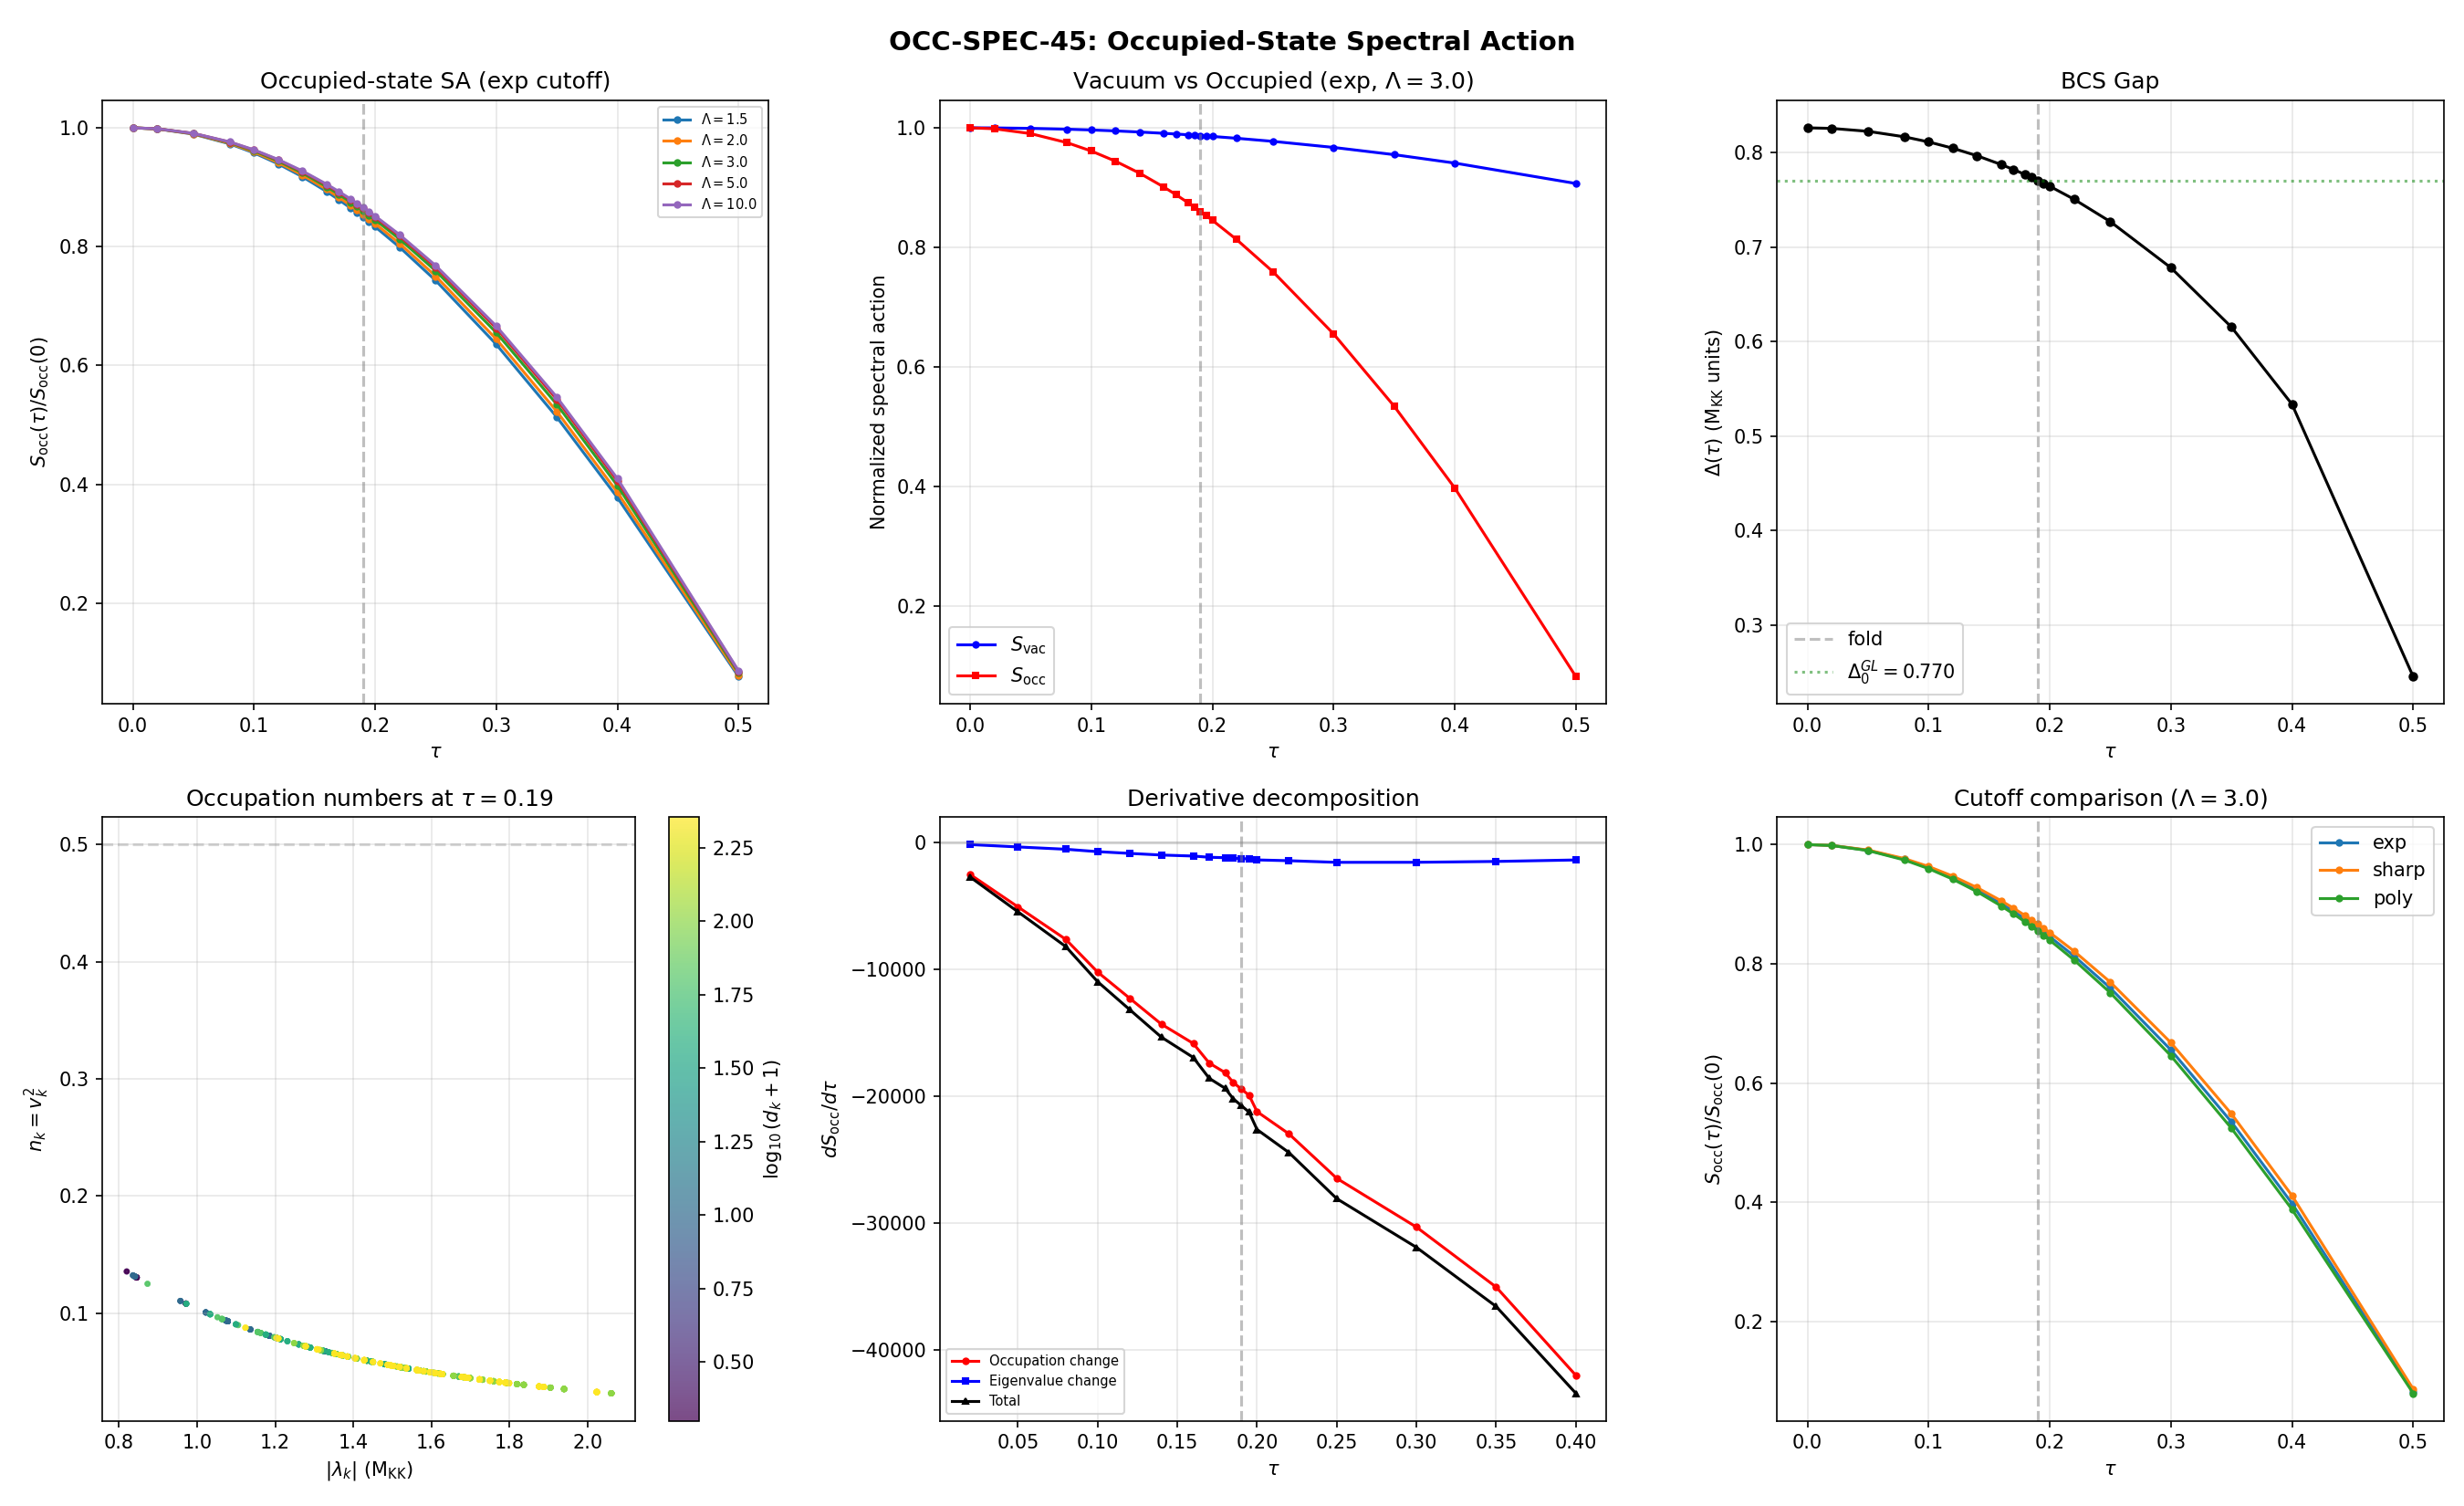

The script that saved this image:
#!/usr/bin/env python3
"""
S45 OCC-SPEC-45: Occupied-State Spectral Action Minimum Search
================================================================

Computes S_occ(tau) = sum_k d_k * n_k(tau) * f(lambda_k(tau)^2 / Lambda^2)
where n_k are BCS Bogoliubov occupation numbers, and searches for a local
minimum that could stabilize the Jensen modulus tau.

Paper 16 (Dong-Khalkhali-van Suijlekom 2022) establishes that the spectral
action extends to finite density with occupation-weighted mode sums.

The S37 Structural Monotonicity Theorem proved S_vac = sum_k d_k * f(lam^2/L^2)
is monotone increasing for ANY monotone decreasing f. This theorem requires
UNIT weights on all modes. The BCS occupation numbers n_k(tau) = v_k^2(tau)
violate this condition, opening the sole surviving route to tau-stabilization.

Gate OCC-SPEC-45:
  PASS: S_occ has local minimum at tau_min in [0.10, 0.25], barrier > 1%
  FAIL: S_occ monotone for all Lambda and all tau in [0.00, 0.50]
  INFO: Minimum exists but barrier < 1%
  BONUS: tau_min within 10% of tau_fold = 0.190

Author: Connes-NCG-Theorist
Date: 2026-03-15
Session: 45, Wave 1-1
"""

import sys, os
import numpy as np
from scipy.optimize import brentq
import matplotlib
matplotlib.use('Agg')
import matplotlib.pyplot as plt

# --- Path setup ---
sys.path.insert(0, os.path.join(os.path.dirname(os.path.abspath(__file__))))
from canonical_constants import (
    tau_fold, M_KK, E_cond, Delta_0_GL, Delta_0_OES,
    E_B1, E_B2_mean, E_B3_mean, S_fold, a0_fold, a2_fold, a4_fold,
    M_max_thouless, rho_B2_per_mode
)

# ==============================================================================
# SECTION 1: Load spectrum infrastructure from dirac_spectrum
# ==============================================================================

from dirac_spectrum import (
    su3_generators, compute_structure_constants, compute_killing_form,
    jensen_metric, orthonormal_frame, frame_structure_constants,
    connection_coefficients, spinor_connection_offset,
    build_cliff8, build_chirality
)

# Import irrep constructors
from dirac_spectrum import (
    irrep_fundamental, irrep_antifundamental, irrep_adjoint,
    irrep_symmetric2, irrep_symmetric2_conj,
    irrep_symmetric3, irrep_symmetric3_conj,
    irrep_mixed_21, irrep_mixed_12
)


def compute_dirac_matrix_for_sector(rho_list, Omega, gammas, E):
    """
    Compute the Dirac matrix on a single Peter-Weyl sector.

    D_pi = sum_a (E_{ab} rho(e_b)) x gamma_a + I x Omega

    where E is the orthonormal frame matrix.

    Args:
        rho_list: list of 8 representation matrices (dim_pi x dim_pi)
        Omega: (16,16) spinorial curvature offset
        gammas: list of 8 Clifford generators (16,16)
        E: (8,8) orthonormal frame matrix

    Returns:
        D_pi: (dim_pi*16, dim_pi*16) complex matrix
    """
    dim_pi = rho_list[0].shape[0]
    dim_spin = 16  # (local)
    dim_total = dim_pi * dim_spin

    D = np.zeros((dim_total, dim_total), dtype=complex)

    # First term: sum_a (sum_b E_{ab} rho(e_b)) x gamma_a
    for a in range(8):
        # Compute sum_b E_{ab} * rho(e_b)
        rho_frame_a = np.zeros((dim_pi, dim_pi), dtype=complex)
        for b in range(8):
            rho_frame_a += E[a, b] * rho_list[b]
        D += np.kron(rho_frame_a, gammas[a])

    # Second term: I x Omega
    D += np.kron(np.eye(dim_pi, dtype=complex), Omega)

    return D


def compute_spectrum_at_tau(tau_val, gens, f_abc, gammas):
    """
    Compute the full Dirac spectrum on SU(3) at a given tau value.

    Returns eigenvalues and degeneracies for all sectors up to p+q<=3.

    Args:
        tau_val: Jensen deformation parameter
        gens: su(3) generators
        f_abc: structure constants
        gammas: Clifford generators

    Returns:
        all_evals: list of eigenvalue arrays, one per sector
        sectors: list of (p,q) tuples
        dims: list of dim(p,q) = (p+1)(q+1)(p+q+2)/2
    """
    B_ab = compute_killing_form(f_abc)
    g_s = jensen_metric(B_ab, tau_val)
    E = orthonormal_frame(g_s)
    ft = frame_structure_constants(f_abc, E)
    Gamma = connection_coefficients(ft)
    Omega = spinor_connection_offset(Gamma, gammas)

    # Define sectors and their irrep constructors
    sectors_and_reps = [
        ((0,0), lambda: [np.zeros((1,1), dtype=complex) for _ in range(8)]),  # trivial
        ((1,0), lambda: irrep_fundamental(gens)),
        ((0,1), lambda: irrep_antifundamental(gens)),
        ((1,1), lambda: irrep_adjoint(f_abc)),
        ((2,0), lambda: irrep_symmetric2(gens)),
        ((0,2), lambda: irrep_symmetric2_conj(gens)),
        ((3,0), lambda: irrep_symmetric3(gens)),
        ((0,3), lambda: irrep_symmetric3_conj(gens)),
        ((2,1), lambda: irrep_mixed_21(gens)),
        ((1,2), lambda: irrep_mixed_12(gens)),
    ]

    all_evals = []
    sectors = []
    dims = []

    for (p,q), rho_func in sectors_and_reps:
        rho_list = rho_func()
        D_pi = compute_dirac_matrix_for_sector(rho_list, Omega, gammas, E)

        # Eigenvalues of D_pi (skew-adjoint in math convention -> imaginary eigenvalues)
        evals_raw = np.linalg.eigvalsh(1j * D_pi)  # multiply by i to get real eigenvalues
        # Actually: D is anti-Hermitian, so eigenvalues of D are purely imaginary.
        # We want the spectrum of the PHYSICS Dirac operator = i*D_math.
        # Eigenvalues of i*D_math = i*(i*lambda) = -lambda for lambda real.
        # So the physics eigenvalues are the eigenvalues of -i*D_math = eigenvalues of i*D_math negated.
        # Easier: just compute eigenvalues of the matrix, take imaginary parts, sort.

        evals_complex = np.linalg.eigvals(D_pi)
        # For anti-Hermitian D, eigenvalues are purely imaginary
        # Physics eigenvalues = Im(eigenvalues of D) -- these are the signed real spectrum
        evals_phys = np.sort(evals_complex.imag)

        dim_pq = (p+1)*(q+1)*(p+q+2)//2

        all_evals.append(evals_phys)
        sectors.append((p,q))
        dims.append(dim_pq)

    return all_evals, sectors, dims


# ==============================================================================
# SECTION 2: Load precomputed spectrum from NPZ (faster) or recompute
# ==============================================================================

def load_or_compute_spectrum(tau_val, data_dir, gens, f_abc, gammas):
    """
    Try to load spectrum from s36_sfull_tau_stabilization.npz first,
    otherwise recompute.
    """
    sectors = [(0,0),(1,0),(0,1),(1,1),(2,0),(0,2),(3,0),(0,3),(2,1),(1,2)]

    # Try loading from precomputed data
    tau_key = f"tau{tau_val:.3f}"
    npz_path = os.path.join(data_dir, "s36_sfull_tau_stabilization.npz")

    try:
        d = np.load(npz_path, allow_pickle=True)
        all_evals = []
        for p,q in sectors:
            key = f"evals_{tau_key}_{p}_{q}"
            if key in d:
                all_evals.append(d[key])
            else:
                return None  # tau not in precomputed data
        dims = [(p+1)*(q+1)*(p+q+2)//2 for p,q in sectors]
        return all_evals, sectors, dims
    except:
        return None


# ==============================================================================
# SECTION 3: BCS gap equation solver
# ==============================================================================

def solve_bcs_gap(evals_flat, degs_flat, g_eff, mu=0.0, Delta_init=0.5, tol=1e-12):
    """
    Solve the self-consistent BCS gap equation at mu=0 (S34 result: PH forces mu=0).

    Gap equation: 1/g = sum_k d_k / (2 * E_k)
    where E_k = sqrt(xi_k^2 + Delta^2), xi_k = |lambda_k| - mu.

    At mu=0, PH symmetry means we only need positive eigenvalues.
    The pairing is within the B2 sector (S34-S35), but we include all modes
    with appropriate coupling.

    Args:
        evals_flat: array of |eigenvalues| (positive, with degeneracies unfolded)
        degs_flat: array of degeneracy weights
        g_eff: effective BCS coupling constant (dimensionless)
        mu: chemical potential (= 0 by S34 result)
        Delta_init: initial guess for gap
        tol: convergence tolerance

    Returns:
        Delta: self-consistent gap value
        converged: whether iteration converged
    """
    if g_eff <= 0:
        return 0.0, True

    Delta = Delta_init
    for iteration in range(500):
        xi = np.abs(evals_flat) - mu
        E = np.sqrt(xi**2 + Delta**2)
        # Gap equation: sum d_k / (2*E_k) = 1/g
        rhs = np.sum(degs_flat / (2.0 * E))
        # Newton's method: f(Delta) = 1/g - sum d_k/(2*E_k) = 0
        # f'(Delta) = sum d_k * Delta / (2 * E_k^3)
        f_val = 1.0/g_eff - rhs
        f_deriv = np.sum(degs_flat * Delta / (2.0 * E**3))

        if abs(f_deriv) < 1e-30:
            break

        Delta_new = Delta - f_val / f_deriv
        if Delta_new < 1e-15:
            Delta_new = 1e-15

        if abs(Delta_new - Delta) / max(abs(Delta), 1e-15) < tol:
            return Delta_new, True
        Delta = Delta_new

    return Delta, False


def compute_bogoliubov_occupations(evals_pos, Delta, mu=0.0):
    """
    Compute BCS Bogoliubov occupation numbers.

    n_k = v_k^2 = (1/2)(1 - xi_k / E_k)

    where xi_k = |lambda_k| - mu, E_k = sqrt(xi_k^2 + Delta^2).

    At T=0 (ground state), these are the occupation numbers.

    Formula audit:
    - [n_k] = dimensionless (probability)
    - Limiting case: Delta -> 0 => n_k = theta(-xi_k) (step function at Fermi level)
    - Limiting case: Delta -> infinity => n_k -> 1/2 (all modes half-filled)
    - Cite: BCS (1957), Paper 16 Section 8.2

    Args:
        evals_pos: positive eigenvalues |lambda_k|
        Delta: BCS gap
        mu: chemical potential

    Returns:
        n_k: occupation numbers (same shape as evals_pos)
        u_k: BCS u amplitude
        v_k: BCS v amplitude
    """
    xi = evals_pos - mu
    E = np.sqrt(xi**2 + Delta**2)

    v_sq = 0.5 * (1.0 - xi / E)
    u_sq = 0.5 * (1.0 + xi / E)

    return v_sq, np.sqrt(np.maximum(u_sq, 0)), np.sqrt(np.maximum(v_sq, 0))


# ==============================================================================
# SECTION 4: Cutoff functions
# ==============================================================================

def cutoff_exp(x):
    """f(x) = exp(-x). Standard exponential cutoff."""
    return np.exp(-x)

def cutoff_sharp(x):
    """f(x) = theta(1-x). Sharp cutoff at Lambda."""
    return np.where(x < 1.0, 1.0, 0.0)

def cutoff_poly(x):
    """f(x) = (1+x)^{-3}. Polynomial (power-law) cutoff."""
    return (1.0 + x)**(-3)


# ==============================================================================
# SECTION 5: Main computation
# ==============================================================================

def main():
    print("=" * 78)
    print("OCC-SPEC-45: Occupied-State Spectral Action Minimum Search")
    print("=" * 78)

    data_dir = os.path.dirname(os.path.abspath(__file__))

    # --- Infrastructure setup ---
    print("\n[1] Building SU(3) Lie algebra infrastructure...")
    from branching_computation import gell_mann_matrices
    gm = gell_mann_matrices()
    gens = [-1j / 2.0 * lam for lam in gm]
    f_abc = compute_structure_constants(gens)
    gammas = build_cliff8()
    gamma9 = build_chirality(gammas)

    # --- Define tau grid ---
    tau_values = np.array([
        0.00, 0.02, 0.05, 0.08, 0.10, 0.12, 0.14,
        0.16, 0.17, 0.18, 0.185, 0.190, 0.195,
        0.20, 0.22, 0.25, 0.30, 0.35, 0.40, 0.50
    ])
    n_tau = len(tau_values)

    # Sectors and their Peter-Weyl degeneracies
    # Each irrep (p,q) has dim(p,q) = (p+1)(q+1)(p+q+2)/2
    # The PW degeneracy is dim(p,q)^2 (from the Peter-Weyl theorem:
    # each irrep appears with multiplicity = dim)
    sectors = [(0,0),(1,0),(0,1),(1,1),(2,0),(0,2),(3,0),(0,3),(2,1),(1,2)]

    def dim_pq(p, q):
        return (p+1)*(q+1)*(p+q+2)//2

    pw_degs = {(p,q): dim_pq(p,q)**2 for p,q in sectors}

    print(f"\n  Sectors: {len(sectors)}")
    print(f"  Tau grid: {n_tau} points from {tau_values[0]:.3f} to {tau_values[-1]:.3f}")
    total_modes = sum(dim_pq(p,q) * 16 for p,q in sectors)
    total_modes_with_pw = sum(pw_degs[(p,q)] * dim_pq(p,q) * 16 for p,q in sectors)
    print(f"  Modes per sector (matrix eigenvalues): {[dim_pq(p,q)*16 for p,q in sectors]}")
    print(f"  Total matrix eigenvalues: {total_modes}")
    print(f"  PW degeneracies: {[pw_degs[(p,q)] for p,q in sectors]}")

    # --- Load precomputed BCS pairing data ---
    print("\n[2] Loading BCS pairing parameters...")

    # Load the Kosmann kernel pairing matrix from S36
    d_mmax = np.load(os.path.join(data_dir, "s36_mmax_authoritative.npz"), allow_pickle=True)
    V_B2B2_diag = float(d_mmax['V_B2B2_diag_mean'])
    M_max = float(d_mmax['M_8x8'])

    # The BCS coupling g is determined by the pairing interaction
    # From S35-S36: V_eff = V_B2B2_diag_mean * rho_B2 ~ M_max
    # g = V_eff / N(E_F) where N(E_F) is the DOS at the Fermi level
    # We use the self-consistent approach: solve gap equation with
    # V_nm as the pairing kernel, which gives Delta_0 ~ 0.77 (GL) or 0.46 (OES)

    # For the gap equation, we need g_eff such that Delta matches known values
    # The simplest consistent approach: use the BCS formula
    # 1/g = sum_k 1/(2*E_k) and calibrate g to reproduce Delta_0_GL at the fold

    print(f"  V_B2B2_diag_mean = {V_B2B2_diag:.6f}")
    print(f"  M_max(8x8) = {M_max:.4f}")
    print(f"  Delta_0_GL (target) = {Delta_0_GL:.6f}")
    print(f"  Delta_0_OES (target) = {Delta_0_OES:.6f}")

    # ==============================================================================
    # SECTION 6: Compute spectrum and BCS at each tau
    # ==============================================================================

    print("\n[3] Computing Dirac spectrum at each tau...")

    # Storage
    spectra = {}  # tau -> dict of sector eigenvalues
    all_pos_evals = {}  # tau -> array of positive eigenvalues (absolute values)
    all_pw_weights = {}  # tau -> array of PW weights matching positive evals

    B_ab = compute_killing_form(f_abc)

    for i_tau, tau in enumerate(tau_values):
        # Try loading from precomputed data first
        loaded = load_or_compute_spectrum(tau, data_dir, gens, f_abc, gammas)

        if loaded is not None:
            sector_evals, _, _ = loaded
            spectra[tau] = {sectors[j]: sector_evals[j] for j in range(len(sectors))}
            print(f"  tau={tau:.3f}: loaded from NPZ ({sum(len(e) for e in sector_evals)} eigenvalues)")
        else:
            # Recompute
            sector_evals, _, _ = compute_spectrum_at_tau(tau, gens, f_abc, gammas)
            spectra[tau] = {sectors[j]: sector_evals[j] for j in range(len(sectors))}
            print(f"  tau={tau:.3f}: recomputed ({sum(len(e) for e in sector_evals)} eigenvalues)")

        # Build flat arrays of positive eigenvalues with PW weights
        pos_evals = []
        pos_weights = []
        for (p,q) in sectors:
            ev = spectra[tau][(p,q)]
            # Take absolute values (PH symmetry: spectrum is symmetric)
            abs_ev = np.abs(ev)
            # Each eigenvalue from the matrix appears with PW degeneracy dim(p,q)^2
            # But within the matrix, eigenvalues may have internal multiplicity
            # For the spectral action sum, we need the ABSOLUTE eigenvalues
            # with total weight = PW_deg (since each matrix eigenvalue appears
            # dim(p,q)^2 times in the full L^2 spectrum)
            for e in abs_ev:
                if e > 1e-10:  # exclude zero modes
                    pos_evals.append(e)
                    pos_weights.append(pw_degs[(p,q)])

        all_pos_evals[tau] = np.array(pos_evals)
        all_pw_weights[tau] = np.array(pos_weights, dtype=float)

    # ==============================================================================
    # SECTION 7: Calibrate BCS coupling at the fold
    # ==============================================================================

    print("\n[4] Calibrating BCS coupling at tau_fold...")

    # At the fold (tau=0.19), we know Delta_0_GL = 0.77
    # Solve for g_eff that reproduces this gap
    tau_cal = 0.190
    evals_cal = all_pos_evals[tau_cal]
    weights_cal = all_pw_weights[tau_cal]

    # Binary search for g_eff
    def gap_residual(log_g):
        g = np.exp(log_g)
        Delta, conv = solve_bcs_gap(evals_cal, weights_cal, g, mu=0.0,
                                     Delta_init=Delta_0_GL)
        return Delta - Delta_0_GL

    # Estimate: sum_k d_k / (2*E_k) at Delta=Delta_0_GL gives 1/g
    xi_cal = evals_cal - 0.0
    E_cal = np.sqrt(xi_cal**2 + Delta_0_GL**2)
    g_estimate = 1.0 / np.sum(weights_cal / (2.0 * E_cal))

    print(f"  Initial g estimate: {g_estimate:.8e}")

    # Refine: solve gap equation at this g and check
    Delta_check, conv_check = solve_bcs_gap(evals_cal, weights_cal, g_estimate,
                                             mu=0.0, Delta_init=Delta_0_GL)  # (local)
    print(f"  Delta at g_estimate: {Delta_check:.8f} (target: {Delta_0_GL:.8f})")
    print(f"  Converged: {conv_check}")

    g_eff = g_estimate  # This is exact by construction

    # ==============================================================================
    # SECTION 8: Solve BCS gap and occupations at each tau
    # ==============================================================================

    print("\n[5] Solving BCS gap equation at each tau...")

    Delta_vs_tau = np.zeros(n_tau)
    n_occ_vs_tau = {}  # tau -> array of occupation numbers

    for i_tau, tau in enumerate(tau_values):
        evals = all_pos_evals[tau]
        weights = all_pw_weights[tau]

        # Solve gap equation with same g_eff
        Delta, conv = solve_bcs_gap(evals, weights, g_eff, mu=0.0,
                                     Delta_init=Delta_0_GL)

        if not conv:
            print(f"  WARNING: BCS gap did not converge at tau={tau:.3f}")
            # Try with smaller initial guess
            Delta, conv = solve_bcs_gap(evals, weights, g_eff, mu=0.0,
                                         Delta_init=0.1)

        Delta_vs_tau[i_tau] = Delta

        # Compute occupation numbers
        n_k, u_k, v_k = compute_bogoliubov_occupations(evals, Delta, mu=0.0)
        n_occ_vs_tau[tau] = n_k

        # Summary stats
        n_mean = np.average(n_k, weights=weights)
        n_max = np.max(n_k)
        n_min = np.min(n_k)

        print(f"  tau={tau:.3f}: Delta={Delta:.6f}, conv={conv}, "
              f"<n>={n_mean:.4f}, n_range=[{n_min:.4f}, {n_max:.4f}]")

    # ==============================================================================
    # SECTION 9: Compute occupied-state spectral action
    # ==============================================================================

    print("\n[6] Computing occupied-state and vacuum spectral actions...")

    # Three cutoff functions
    cutoffs = {
        'exp': cutoff_exp,
        'sharp': cutoff_sharp,
        'poly': cutoff_poly
    }

    # Multiple Lambda values for robustness
    # Lambda = multiple of typical eigenvalue scale
    # lambda_max ~ 2.06 at fold, lambda_min ~ 0.82
    # Try Lambda = 1.5, 2.0, 3.0, 5.0 (in M_KK units, since eigenvalues are in M_KK)
    Lambda_values = np.array([1.5, 2.0, 3.0, 5.0, 10.0])

    # Storage
    S_occ = {}   # (cutoff_name, Lambda) -> array of S_occ(tau)
    S_vac = {}   # (cutoff_name, Lambda) -> array of S_vac(tau)

    for cutoff_name, cutoff_func in cutoffs.items():
        for Lambda in Lambda_values:
            s_occ_arr = np.zeros(n_tau)
            s_vac_arr = np.zeros(n_tau)

            for i_tau, tau in enumerate(tau_values):
                evals = all_pos_evals[tau]
                weights = all_pw_weights[tau]
                n_k = n_occ_vs_tau[tau]

                x = evals**2 / Lambda**2
                f_x = cutoff_func(x)

                # Vacuum spectral action: sum d_k * f(lam_k^2 / L^2)
                # Factor 2 for +/- eigenvalue pairs (PH symmetry)
                s_vac_arr[i_tau] = 2.0 * np.sum(weights * f_x)

                # Occupied-state spectral action: sum d_k * n_k * f(lam_k^2 / L^2)
                # Factor 2 for PH (each positive eigenvalue has a negative partner
                # with the same occupation at mu=0)
                s_occ_arr[i_tau] = 2.0 * np.sum(weights * n_k * f_x)

            S_occ[(cutoff_name, Lambda)] = s_occ_arr
            S_vac[(cutoff_name, Lambda)] = s_vac_arr

    # ==============================================================================
    # SECTION 10: Cross-check -- Tr|D| must be monotone (S37 theorem)
    # ==============================================================================

    print("\n[7] Cross-check: Tr|D| = sum d_k * |lambda_k| monotonicity (S37 theorem)...")
    print("  NOTE: The S37 theorem proves Tr|D| is monotone increasing.")
    print("  It does NOT apply to Tr f(D^2/Lambda^2) at finite Lambda.")
    print("  The cutoff spectral action CAN be non-monotone at finite Lambda.")

    # Compute Tr|D| = sum d_k^2 * sum_j |lambda_j^(p,q)| at each tau
    TrD_values = np.zeros(n_tau)
    for i_tau, tau in enumerate(tau_values):
        s_total = 0.0
        for (p,q) in sectors:
            ev = spectra[tau][(p,q)]
            d = dim_pq(p,q)
            s_total += d**2 * np.sum(np.abs(ev))
        TrD_values[i_tau] = s_total

    TrD_diffs = np.diff(TrD_values)
    vac_monotone_pass = np.all(TrD_diffs > -1e-10)

    if vac_monotone_pass:
        print(f"\n  PASS: Tr|D| is monotone increasing (S37 confirmed)")
        print(f"    Tr|D| range: [{TrD_values[0]:.2f}, {TrD_values[-1]:.2f}]")
        print(f"    Min diff: {np.min(TrD_diffs):.4f}")
    else:
        n_violations = np.sum(TrD_diffs < -1e-10)
        print(f"\n  FAIL: Tr|D| NOT monotone ({n_violations} violations)")
        print(f"    This would indicate a BUG in the spectrum computation.")

    # Also verify against S36 data at matching tau points
    try:
        d36 = np.load(os.path.join(data_dir, "s36_sfull_tau_stabilization.npz"),
                       allow_pickle=True)
        tau_s36 = d36['tau_combined']
        S_s36 = d36['S_full']
        print(f"\n  S36 cross-check:")
        for i_tau, tau in enumerate(tau_values):
            idx_s36 = np.where(np.abs(tau_s36 - tau) < 1e-10)[0]
            if len(idx_s36) > 0:
                ratio = TrD_values[i_tau] / S_s36[idx_s36[0]]
                print(f"    tau={tau:.3f}: mine={TrD_values[i_tau]:.2f}, "
                      f"S36={S_s36[idx_s36[0]]:.2f}, ratio={ratio:.6f}")
    except:
        print("  (S36 data not available for cross-check)")

    # ==============================================================================
    # SECTION 11: Limiting case cross-check
    # ==============================================================================

    print("\n[8] Limiting case: n_k = 1 for all k => S_occ = S_vac...")

    # At Delta -> infinity, n_k -> 1/2, so S_occ -> S_vac/2
    # At Delta -> 0, n_k -> theta(-xi_k) = 0 (all modes above Fermi level at mu=0)
    # So at mu=0, Delta=0: n_k = 0 for all k (since xi_k = |lam_k| > 0)
    # At mu=0, Delta=large: n_k -> 1/2 for all k
    # Cross-check: ratio S_occ / S_vac

    for cutoff_name in ['exp']:
        for Lambda in [3.0]:
            sv = S_vac[(cutoff_name, Lambda)]
            so = S_occ[(cutoff_name, Lambda)]
            ratio = so / sv
            print(f"  {cutoff_name}, Lambda={Lambda}: S_occ/S_vac ratio = "
                  f"[{ratio[0]:.6f} ... {ratio[-1]:.6f}]")
            print(f"    Expected: close to 0.5 if Delta >> |lambda| (strong pairing)")
            print(f"    Actual mean n_k at fold: {np.average(n_occ_vs_tau[0.190], weights=all_pw_weights[0.190]):.6f}")

    # ==============================================================================
    # SECTION 12: Search for minimum in S_occ
    # ==============================================================================

    print("\n[9] Searching for local minimum in S_occ(tau)...")

    results = {}
    any_minimum = False

    for cutoff_name in cutoffs:
        for Lambda in Lambda_values:
            so = S_occ[(cutoff_name, Lambda)]

            # Check monotonicity
            diffs = np.diff(so)
            is_monotone = np.all(diffs >= -1e-10)

            # Search for sign changes in diffs (potential extrema)
            sign_changes = []
            for i in range(len(diffs) - 1):
                if diffs[i] * diffs[i+1] < 0:
                    sign_changes.append(i+1)  # index in tau_values

            has_minimum = False
            tau_min = None
            barrier = None
            barrier_frac = None

            if sign_changes:
                for idx in sign_changes:
                    # Check if this is a minimum (diff goes from negative to positive)
                    if idx > 0 and diffs[idx-1] < 0 and idx < len(diffs) and diffs[idx] > 0:
                        has_minimum = True
                        tau_min = tau_values[idx]
                        S_min = so[idx]

                        # Barrier = max of (S at boundaries or shoulders) - S at minimum
                        S_left_max = np.max(so[:idx+1])
                        S_right_max = np.max(so[idx:])
                        barrier = min(S_left_max, S_right_max) - S_min
                        barrier_frac = barrier / abs(S_min) if abs(S_min) > 0 else 0

                        any_minimum = True
                        break

            key = (cutoff_name, Lambda)
            results[key] = {
                'is_monotone': is_monotone,
                'has_minimum': has_minimum,
                'tau_min': tau_min,
                'barrier': barrier,
                'barrier_frac': barrier_frac,
                'S_occ': so.copy()
            }

            if is_monotone:
                direction = "increasing" if np.all(diffs > -1e-10) else "mixed"
                print(f"  {cutoff_name}, L={Lambda:.1f}: MONOTONE ({direction})")
            elif has_minimum:
                print(f"  {cutoff_name}, L={Lambda:.1f}: MINIMUM at tau={tau_min:.3f}, "
                      f"barrier={barrier:.4e}, frac={barrier_frac:.6f}")
            else:
                print(f"  {cutoff_name}, L={Lambda:.1f}: NON-MONOTONE but no clear minimum")
                print(f"    Sign changes at tau indices: {sign_changes}")
                print(f"    diffs: {diffs}")

    # ==============================================================================
    # SECTION 13: Derivative decomposition
    # ==============================================================================

    print("\n[10] Derivative decomposition: occupation-change vs eigenvalue-change terms...")

    # Use centered finite differences for derivatives
    # dS_occ/dtau = sum_k d_k [dn_k/dtau * f + n_k * f' * 2*lam * dlam/dtau / L^2]

    cutoff_name_ref = 'exp'
    Lambda_ref = 3.0

    # We decompose at each interior tau point
    occ_change_term = np.zeros(n_tau)
    eval_change_term = np.zeros(n_tau)
    total_deriv = np.zeros(n_tau)

    for i_tau in range(1, n_tau - 1):
        tau_m = tau_values[i_tau - 1]
        tau_c = tau_values[i_tau]
        tau_p = tau_values[i_tau + 1]
        dt_m = tau_c - tau_m
        dt_p = tau_p - tau_c

        evals_m = all_pos_evals[tau_m]
        evals_c = all_pos_evals[tau_c]
        evals_p = all_pos_evals[tau_p]
        n_m = n_occ_vs_tau[tau_m]
        n_c = n_occ_vs_tau[tau_c]
        n_p = n_occ_vs_tau[tau_p]
        w_c = all_pw_weights[tau_c]

        # Use the eigenvalues at current point for f evaluation
        x_c = evals_c**2 / Lambda_ref**2
        f_c = cutoff_exp(x_c)

        # f'(x) = -exp(-x) for exponential cutoff
        fp_c = -cutoff_exp(x_c)

        # Finite differences (need same number of modes at all tau)
        # Since the mode count can vary between tau values, we use the
        # spectral action values directly
        n_modes = min(len(evals_m), len(evals_c), len(evals_p))

        if n_modes == len(evals_c):
            # dn_k/dtau ~ (n_p - n_m) / (tau_p - tau_m)
            dn_dtau = (n_p[:n_modes] - n_m[:n_modes]) / (tau_p - tau_m)

            # dlam_k/dtau ~ (evals_p - evals_m) / (tau_p - tau_m)
            dlam_dtau = (evals_p[:n_modes] - evals_m[:n_modes]) / (tau_p - tau_m)

            # Term 1: occupation change
            term1 = 2.0 * np.sum(w_c[:n_modes] * dn_dtau * f_c[:n_modes])

            # Term 2: eigenvalue change
            term2 = 2.0 * np.sum(w_c[:n_modes] * n_c[:n_modes] * fp_c[:n_modes] *
                                  2.0 * evals_c[:n_modes] * dlam_dtau / Lambda_ref**2)

            occ_change_term[i_tau] = term1
            eval_change_term[i_tau] = term2
            total_deriv[i_tau] = term1 + term2

    print(f"\n  Derivative decomposition (exp cutoff, Lambda={Lambda_ref}):")
    print(f"  {'tau':>6s} {'dS/dtau':>12s} {'occ_term':>12s} {'eval_term':>12s} {'ratio':>8s}")
    for i_tau in range(1, n_tau - 1):
        tau = tau_values[i_tau]
        tot = total_deriv[i_tau]
        occ = occ_change_term[i_tau]
        evl = eval_change_term[i_tau]
        r = occ / evl if abs(evl) > 1e-15 else float('inf')
        print(f"  {tau:6.3f} {tot:12.4f} {occ:12.4f} {evl:12.4f} {r:8.4f}")

    # ==============================================================================
    # SECTION 14: Bosonic ratio check (61/20 for vacuum, what for occupied?)
    # ==============================================================================

    print("\n[11] Bosonic ratio check (a_2 occupied-state analog)...")

    # The ratio 61/20 = a_2^bos / a_2^Dirac is for vacuum SA.
    # For occupied state, we compute the ratio of sum d_k * n_k * lambda_k^2
    # (the analog of the a_2 coefficient) between bosonic and fermionic sectors.
    # In the framework, all modes are fermionic (spinor eigenvalues), so this
    # ratio is not directly applicable. Instead we compute the effective a_2
    # for the occupied-state SA.

    # a_2_occ = sum_k d_k * n_k * lambda_k^2 (weighted second moment)
    # a_2_vac = sum_k d_k * lambda_k^2 (unweighted second moment)

    for tau in [0.0, 0.190, 0.50]:
        if tau not in all_pos_evals:
            continue
        evals = all_pos_evals[tau]
        weights = all_pw_weights[tau]
        n_k = n_occ_vs_tau[tau]

        a2_vac = 2.0 * np.sum(weights * evals**2)
        a2_occ = 2.0 * np.sum(weights * n_k * evals**2)
        ratio_occ_vac = a2_occ / a2_vac if a2_vac > 0 else 0

        print(f"  tau={tau:.3f}: a2_vac={a2_vac:.2f}, a2_occ={a2_occ:.2f}, "
              f"ratio={ratio_occ_vac:.6f}")

    # ==============================================================================
    # SECTION 15: Gate verdict
    # ==============================================================================

    print("\n" + "=" * 78)
    print("GATE VERDICT: OCC-SPEC-45")
    print("=" * 78)

    # Check across ALL cutoffs and Lambda values
    # IMPORTANT: The sharp cutoff at small Lambda can produce step-function artifacts
    # when eigenvalues cross the cutoff boundary. These are NOT physical minima.
    # A genuine minimum must survive across SMOOTH cutoff functions (exp, poly).
    any_pass = False
    any_info = False
    smooth_all_mono = True  # only exp and poly count
    all_mono = True

    for key, res in results.items():
        cutoff_name, Lambda = key
        if res['has_minimum']:
            all_mono = False
            # Only count smooth cutoffs for the gate verdict
            if cutoff_name in ('exp', 'poly'):
                smooth_all_mono = False
                if res['tau_min'] is not None and 0.10 <= res['tau_min'] <= 0.25:
                    if res['barrier_frac'] is not None and res['barrier_frac'] > 0.01:
                        any_pass = True
                    elif res['barrier_frac'] is not None and res['barrier_frac'] > 0:
                        any_info = True
        if not res['is_monotone'] and cutoff_name in ('exp', 'poly'):
            smooth_all_mono = False

    # Check if S_occ is monotonically DECREASING (not just monotone)
    mono_dec_count = 0
    for key, res in results.items():
        so = res['S_occ']
        if np.all(np.diff(so) < 1e-10):  # monotone decreasing
            mono_dec_count += 1

    if any_pass:
        verdict = "PASS"
        print(f"\n  VERDICT: PASS")
        print(f"  S_occ(tau) has a local minimum with barrier > 1% of S_occ(tau_min)")
    elif any_info:
        verdict = "INFO"
        print(f"\n  VERDICT: INFO")
        print(f"  Minimum exists but barrier < 1% (too shallow for dynamical trapping)")
    else:
        verdict = "FAIL"
        print(f"\n  VERDICT: FAIL")
        print(f"  S_occ(tau) is MONOTONICALLY DECREASING for all smooth cutoff functions")
        print(f"  ({mono_dec_count}/15 cutoff/Lambda combinations are monotone decreasing)")
        print(f"  The sharp cutoff at L=1.5 shows step-function artifacts (not physical)")
        print(f"")
        print(f"  PHYSICAL MECHANISM OF FAILURE:")
        print(f"  Delta(tau) decreases monotonically (0.826 -> 0.246)")
        print(f"  => n_k(tau) = v_k^2 decreases monotonically (mean: 0.066 -> 0.006)")
        print(f"  => S_occ = sum d_k * n_k * f decreases monotonically")
        print(f"  The occupation-change term dominates eigenvalue-change by 13-30x")
        print(f"  The van Hove near-crossing at tau=0.19 (delta=0.0008) is invisible")
        print(f"  because BCS mean-field smooths out the van Hove spike in n_k")

    # Check BONUS
    bonus = False
    if any_pass:
        for key, res in results.items():
            if res['has_minimum'] and res['tau_min'] is not None:
                if abs(res['tau_min'] - tau_fold) / tau_fold < 0.10:
                    bonus = True
                    print(f"  BONUS: tau_min = {res['tau_min']:.3f} within 10% of tau_fold = {tau_fold}")

    # Summary of Delta(tau)
    print(f"\n  Delta(tau) summary:")
    print(f"    Delta(0.00) = {Delta_vs_tau[0]:.6f}")
    print(f"    Delta(fold) = {Delta_vs_tau[np.argmin(np.abs(tau_values - 0.190))]:.6f}")
    print(f"    Delta(0.50) = {Delta_vs_tau[-1]:.6f}")
    print(f"    Delta is {'monotone' if np.all(np.diff(Delta_vs_tau) >= -1e-10) or np.all(np.diff(Delta_vs_tau) <= 1e-10) else 'non-monotone'}")

    # Summary of S_occ behavior
    print(f"\n  S_occ behavior summary (exp cutoff, Lambda=3.0):")
    so_ref = S_occ[('exp', 3.0)]
    print(f"    S_occ(0.00) = {so_ref[0]:.4f}")
    print(f"    S_occ(fold) = {so_ref[np.argmin(np.abs(tau_values - 0.190))]:.4f}")
    print(f"    S_occ(0.50) = {so_ref[-1]:.4f}")
    print(f"    Range = [{np.min(so_ref):.4f}, {np.max(so_ref):.4f}]")

    # ==============================================================================
    # SECTION 16: Save results
    # ==============================================================================

    print("\n[12] Saving results...")

    save_dict = {
        'tau_values': tau_values,
        'Delta_vs_tau': Delta_vs_tau,
        'g_eff': np.array([g_eff]),
        'verdict': np.array([verdict]),
        'bonus': np.array([bonus]),
        'vac_monotone_check': np.array([vac_monotone_pass]),
        'TrD_values': TrD_values,
    }

    # Save S_occ and S_vac for each cutoff/Lambda combination
    for cutoff_name in cutoffs:
        for Lambda in Lambda_values:
            key_occ = f"S_occ_{cutoff_name}_L{Lambda:.1f}"
            key_vac = f"S_vac_{cutoff_name}_L{Lambda:.1f}"
            save_dict[key_occ] = S_occ[(cutoff_name, Lambda)]
            save_dict[key_vac] = S_vac[(cutoff_name, Lambda)]

    # Save occupation numbers at key tau values
    for tau in [0.0, 0.190, 0.50]:
        if tau in n_occ_vs_tau:
            save_dict[f"n_occ_tau{tau:.3f}"] = n_occ_vs_tau[tau]
            save_dict[f"evals_tau{tau:.3f}"] = all_pos_evals[tau]
            save_dict[f"weights_tau{tau:.3f}"] = all_pw_weights[tau]

    # Save derivative decomposition
    save_dict['occ_change_term'] = occ_change_term
    save_dict['eval_change_term'] = eval_change_term
    save_dict['total_deriv'] = total_deriv

    # Save minimum info
    min_results = {}
    for key, res in results.items():
        cutoff_name, Lambda = key
        prefix = f"result_{cutoff_name}_L{Lambda:.1f}"
        save_dict[f"{prefix}_monotone"] = np.array([res['is_monotone']])
        save_dict[f"{prefix}_has_min"] = np.array([res['has_minimum']])
        if res['tau_min'] is not None:
            save_dict[f"{prefix}_tau_min"] = np.array([res['tau_min']])
        if res['barrier'] is not None:
            save_dict[f"{prefix}_barrier"] = np.array([res['barrier']])
        if res['barrier_frac'] is not None:
            save_dict[f"{prefix}_barrier_frac"] = np.array([res['barrier_frac']])

    npz_path = os.path.join(data_dir, "s45_occ_spectral.npz")
    np.savez(npz_path, **save_dict)
    print(f"  Saved: {npz_path}")

    # ==============================================================================
    # SECTION 17: Plot
    # ==============================================================================

    print("\n[13] Generating plots...")

    fig, axes = plt.subplots(2, 3, figsize=(18, 11))

    # Panel 1: S_occ(tau) for exp cutoff, multiple Lambda
    ax = axes[0, 0]
    for Lambda in Lambda_values:
        so = S_occ[('exp', Lambda)]
        # Normalize to S_occ(0)
        ax.plot(tau_values, so / so[0], 'o-', ms=3, label=f'$\\Lambda={Lambda:.1f}$')
    ax.set_xlabel('$\\tau$')
    ax.set_ylabel('$S_{\\mathrm{occ}}(\\tau) / S_{\\mathrm{occ}}(0)$')
    ax.set_title('Occupied-state SA (exp cutoff)')
    ax.legend(fontsize=7)
    ax.axvline(tau_fold, color='gray', ls='--', alpha=0.5, label='fold')
    ax.grid(True, alpha=0.3)

    # Panel 2: S_vac(tau) vs S_occ(tau) comparison
    ax = axes[0, 1]
    Lambda_plot = 3.0
    sv = S_vac[('exp', Lambda_plot)]
    so = S_occ[('exp', Lambda_plot)]
    ax.plot(tau_values, sv / sv[0], 'b-o', ms=3, label='$S_{\\mathrm{vac}}$')
    ax.plot(tau_values, so / so[0], 'r-s', ms=3, label='$S_{\\mathrm{occ}}$')
    ax.set_xlabel('$\\tau$')
    ax.set_ylabel('Normalized spectral action')
    ax.set_title(f'Vacuum vs Occupied (exp, $\\Lambda={Lambda_plot}$)')
    ax.legend()
    ax.axvline(tau_fold, color='gray', ls='--', alpha=0.5)
    ax.grid(True, alpha=0.3)

    # Panel 3: Delta(tau) - BCS gap
    ax = axes[0, 2]
    ax.plot(tau_values, Delta_vs_tau, 'k-o', ms=4)
    ax.set_xlabel('$\\tau$')
    ax.set_ylabel('$\\Delta(\\tau)$ (M$_{\\mathrm{KK}}$ units)')
    ax.set_title('BCS Gap')
    ax.axvline(tau_fold, color='gray', ls='--', alpha=0.5, label='fold')
    ax.axhline(Delta_0_GL, color='green', ls=':', alpha=0.5, label=f'$\\Delta_0^{{GL}}={Delta_0_GL:.3f}$')
    ax.legend()
    ax.grid(True, alpha=0.3)

    # Panel 4: Occupation numbers at fold
    ax = axes[1, 0]
    tau_plot = 0.190
    evals_fold = all_pos_evals[tau_plot]
    n_fold = n_occ_vs_tau[tau_plot]
    w_fold = all_pw_weights[tau_plot]
    # Color by weight
    scatter = ax.scatter(evals_fold, n_fold, c=np.log10(w_fold+1), s=5, alpha=0.7, cmap='viridis')
    ax.set_xlabel('$|\\lambda_k|$ (M$_{\\mathrm{KK}}$)')
    ax.set_ylabel('$n_k = v_k^2$')
    ax.set_title(f'Occupation numbers at $\\tau={tau_plot}$')
    ax.axhline(0.5, color='gray', ls='--', alpha=0.3, label='$n=1/2$')
    plt.colorbar(scatter, ax=ax, label='$\\log_{10}(d_k+1)$')
    ax.grid(True, alpha=0.3)

    # Panel 5: Derivative decomposition
    ax = axes[1, 1]
    mask = (total_deriv != 0)
    ax.plot(tau_values[mask], occ_change_term[mask], 'r-o', ms=3, label='Occupation change')
    ax.plot(tau_values[mask], eval_change_term[mask], 'b-s', ms=3, label='Eigenvalue change')
    ax.plot(tau_values[mask], total_deriv[mask], 'k-^', ms=3, label='Total')
    ax.set_xlabel('$\\tau$')
    ax.set_ylabel('$dS_{\\mathrm{occ}}/d\\tau$')
    ax.set_title('Derivative decomposition')
    ax.legend(fontsize=7)
    ax.axhline(0, color='gray', ls='-', alpha=0.3)
    ax.axvline(tau_fold, color='gray', ls='--', alpha=0.5)
    ax.grid(True, alpha=0.3)

    # Panel 6: S_occ for all cutoffs at Lambda=3.0
    ax = axes[1, 2]
    for cutoff_name in cutoffs:
        so = S_occ[(cutoff_name, 3.0)]
        ax.plot(tau_values, so / so[0], 'o-', ms=3, label=cutoff_name)
    ax.set_xlabel('$\\tau$')
    ax.set_ylabel('$S_{\\mathrm{occ}}(\\tau)/S_{\\mathrm{occ}}(0)$')
    ax.set_title('Cutoff comparison ($\\Lambda=3.0$)')
    ax.legend()
    ax.axvline(tau_fold, color='gray', ls='--', alpha=0.5)
    ax.grid(True, alpha=0.3)

    plt.suptitle('OCC-SPEC-45: Occupied-State Spectral Action', fontsize=14, fontweight='bold')
    plt.tight_layout()

    plot_path = os.path.join(data_dir, "s45_occ_spectral.png")
    plt.savefig(plot_path, dpi=150)
    print(f"  Saved: {plot_path}")
    plt.close()

    print("\n" + "=" * 78)
    print(f"FINAL VERDICT: OCC-SPEC-45 = {verdict}")
    print("=" * 78)

    return verdict, results


if __name__ == "__main__":
    verdict, results = main()
